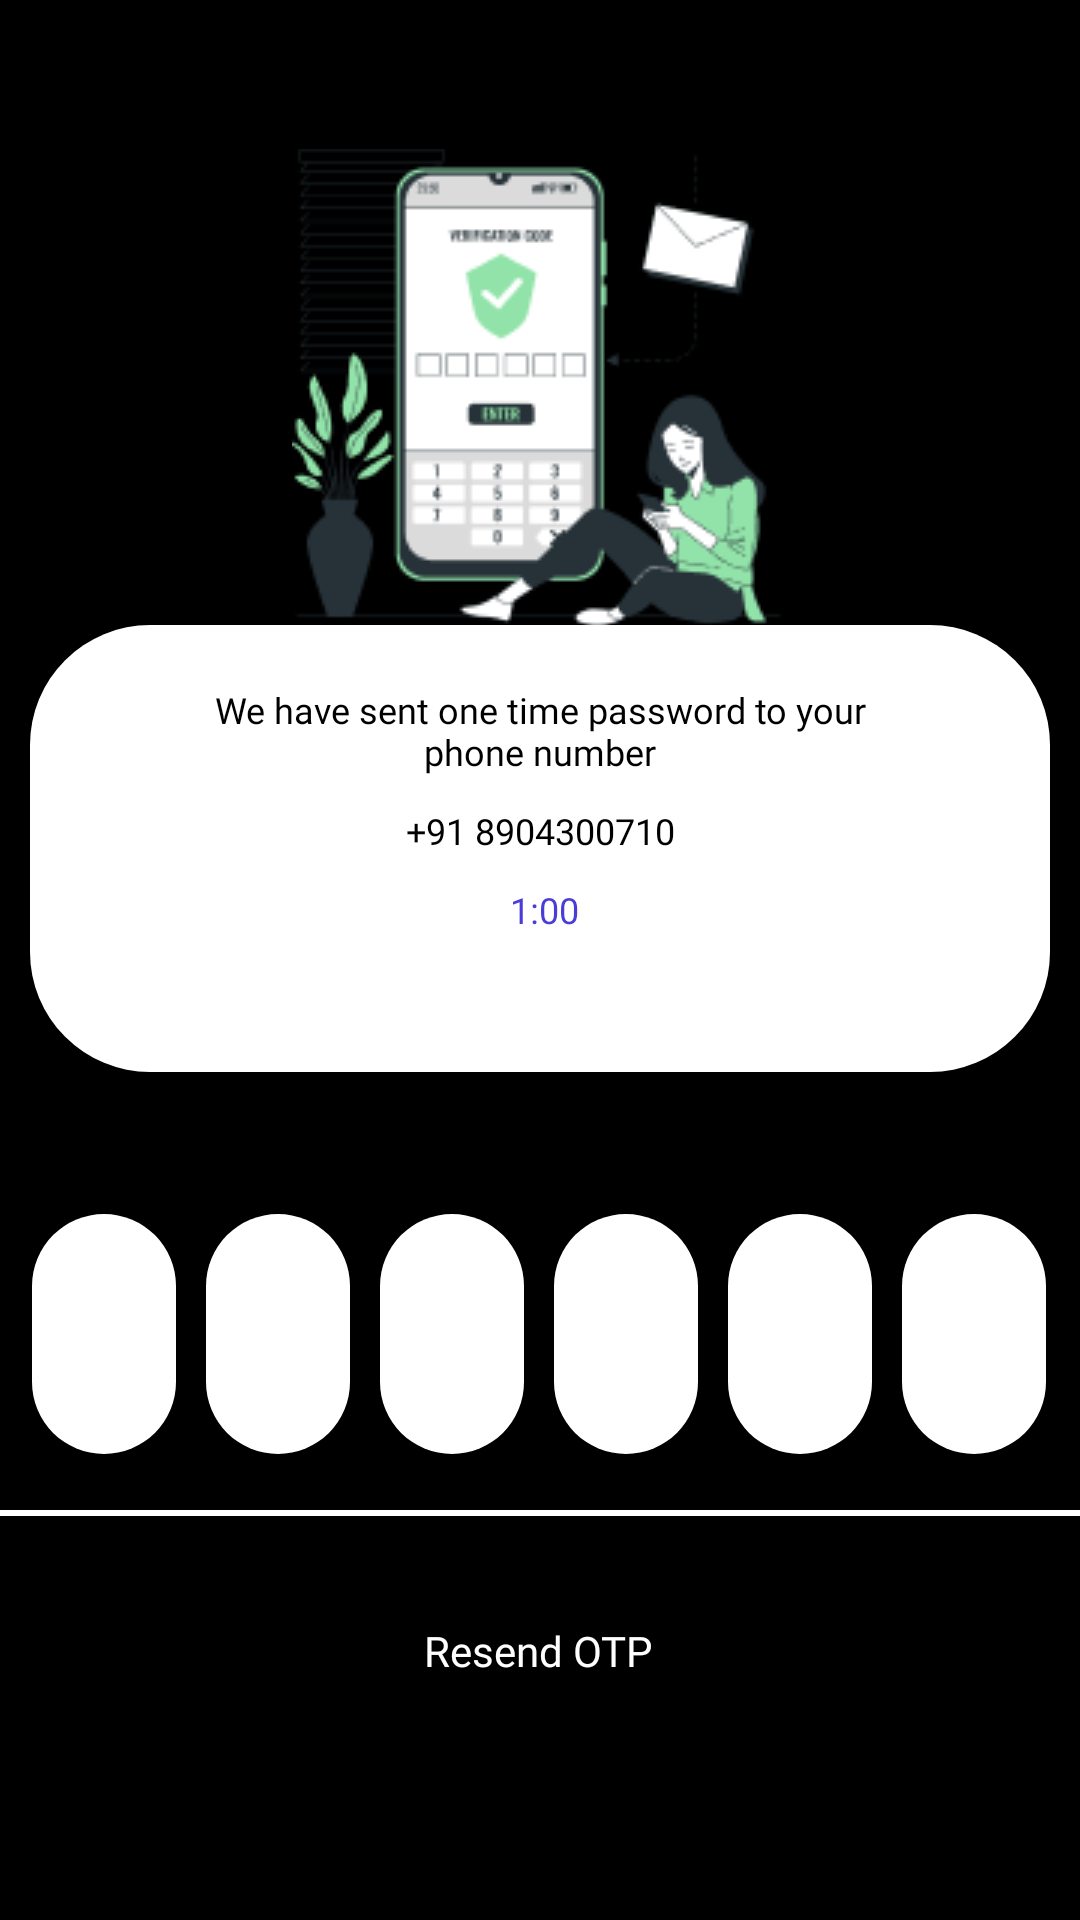

This screen was rendered from an Android layout file. Write that file and the resources it references.
<!-- AndroidManifest.xml: application theme Theme.GAP -->
<!-- res/layout/activity_otp.xml -->
<?xml version="1.0" encoding="utf-8"?>
<androidx.constraintlayout.widget.ConstraintLayout xmlns:android="http://schemas.android.com/apk/res/android"
    xmlns:app="http://schemas.android.com/apk/res-auto"
    xmlns:tools="http://schemas.android.com/tools"
    android:layout_width="match_parent"
    android:layout_height="match_parent"
    android:background="@color/black"
    tools:context=".OTP">

    <ImageView
        android:id="@+id/imageView2"
        android:layout_width="wrap_content"
        android:layout_height="wrap_content"
        app:layout_constraintBottom_toBottomOf="parent"
        app:layout_constraintEnd_toEndOf="parent"
        app:layout_constraintHorizontal_bias="0.497"
        app:layout_constraintStart_toStartOf="parent"
        app:layout_constraintTop_toTopOf="parent"
        app:layout_constraintVertical_bias="0.103"
        app:srcCompat="@drawable/bro" />

    <LinearLayout
        android:id="@+id/ll1"
        android:layout_width="340dp"
        android:layout_height="149dp"
        android:background="@drawable/round_card"
        android:orientation="vertical"
        app:layout_constraintBottom_toBottomOf="parent"
        app:layout_constraintEnd_toEndOf="parent"
        app:layout_constraintHorizontal_bias="0.492"
        app:layout_constraintStart_toStartOf="parent"
        app:layout_constraintTop_toTopOf="parent"
        app:layout_constraintVertical_bias="0.424">

        <TextView
            android:layout_width="220dp"
            android:layout_height="wrap_content"
            android:layout_marginStart="60dp"
            android:layout_marginTop="20dp"
            android:fontFamily="@font/hindkochibold"
            android:text="We have sent one time password to your phone number"
            android:textAlignment="center"
            android:textColor="@color/black"
            android:textSize="12sp" />

        <TextView
            android:layout_width="match_parent"
            android:layout_height="wrap_content"
            android:id="@+id/txtphonenum"
            android:layout_marginTop="10dp"
            android:fontFamily="@font/hindkochi"
            android:text="+91 8904300710"
            android:textAlignment="center"
            android:textColor="@color/black"
            android:textSize="12sp"
            android:textStyle="normal" />


        <TextView

            android:id="@+id/txttimer"
            android:layout_width="wrap_content"
            android:layout_height="wrap_content"
            android:layout_marginStart="160dp"
            android:layout_marginTop="10dp"
            android:fontFamily="@font/hindkochisemi"
            android:text="1:00"
            android:textColor="@color/basic_color"
            android:textSize="12sp" />

    </LinearLayout>

    <LinearLayout
        android:id="@+id/linearLayout2"
        android:layout_width="338dp"
        android:layout_height="90dp"
        android:layout_marginTop="40dp"
        android:orientation="horizontal"
        app:layout_constraintBottom_toBottomOf="parent"
        app:layout_constraintEnd_toEndOf="parent"
        app:layout_constraintHorizontal_bias="0.492"
        app:layout_constraintStart_toStartOf="parent"
        app:layout_constraintTop_toBottomOf="@id/ll1"
        app:layout_constraintVertical_bias="0.047">

        <EditText
            android:id="@+id/otp1"
            android:layout_width="20dp"
            android:layout_height="80dp"
            android:layout_weight="1"
            android:background="@drawable/otptext"
            android:ems="10"
            android:fontFamily="@font/hindkochi"
            android:maxLength="1"
            android:textAlignment="center"
            android:inputType="number"
            android:textColor="@color/basic_color" />

        <EditText
            android:id="@+id/otp2"
            android:layout_width="20dp"
            android:layout_height="80dp"
            android:layout_marginStart="10dp"
            android:layout_weight="1"
            android:background="@drawable/otptext"
            android:ems="10"
            android:maxLength="1"
            android:textAlignment="center"
            android:inputType="number"
            android:fontFamily="@font/hindkochi"
            android:textColor="@color/basic_color"

            />

        <EditText
            android:id="@+id/otp3"
            android:layout_width="20dp"
            android:layout_height="80dp"
            android:layout_marginStart="10dp"
            android:layout_weight="1"
            android:background="@drawable/otptext"
            android:ems="10"
            android:maxLength="1"
            android:textAlignment="center"
            android:inputType="number"
            android:fontFamily="@font/hindkochi"
            android:textColor="@color/basic_color" />

        <EditText
            android:id="@+id/otp4"
            android:layout_width="20dp"
            android:layout_height="80dp"
            android:layout_marginStart="10dp"
            android:layout_weight="1"
            android:background="@drawable/otptext"
            android:ems="10"
            android:fontFamily="@font/hindkochi"
            android:maxLength="1"
            android:textAlignment="center"
            android:inputType="number"
            android:textColor="@color/basic_color" />

        <EditText
            android:id="@+id/otp5"
            android:layout_width="20dp"
            android:layout_height="80dp"
            android:layout_marginStart="10dp"
            android:layout_weight="1"
            android:background="@drawable/otptext"
            android:ems="10"
            android:textColor="@color/basic_color"
            android:maxLength="1"
            android:textAlignment="center"
            android:inputType="number"
            android:fontFamily="@font/hindkochi"/>

        <EditText
            android:id="@+id/otp6"
            android:layout_width="20dp"
            android:layout_height="80dp"
            android:layout_marginStart="10dp"
            android:layout_weight="1"
            android:background="@drawable/otptext"
            android:ems="10"

            android:fontFamily="@font/hindkochi"
            android:maxLength="1"
            android:textAlignment="center"
            android:inputType="number"
            android:textColor="@color/basic_color" />
    </LinearLayout>

    <View
        android:id="@+id/view2"
        android:layout_width="match_parent"
        android:layout_height="2dp"
        android:background="@color/white"
        app:layout_constraintBottom_toBottomOf="parent"
        app:layout_constraintEnd_toStartOf="@+id/imageView2"
        app:layout_constraintHorizontal_bias="0.0"
        app:layout_constraintStart_toStartOf="parent"
        app:layout_constraintTop_toBottomOf="@+id/imageView2"
        app:layout_constraintVertical_bias="0.686" />

    <Button
        android:id="@+id/btnresend"
        android:layout_width="wrap_content"
        android:layout_height="wrap_content"
        android:background="@color/black"
        android:fontFamily="@font/hindkochisemi"
        android:text="Resend OTP"
        android:textAllCaps="false"
        android:textColor="@color/white"
        app:layout_constraintBottom_toBottomOf="parent"
        app:layout_constraintEnd_toEndOf="parent"
        app:layout_constraintHorizontal_bias="0.498"
        app:layout_constraintStart_toStartOf="parent"
        app:layout_constraintTop_toBottomOf="@+id/view2"
        app:layout_constraintVertical_bias="0.241"
        android:onClick="onClickResend"/>

</androidx.constraintlayout.widget.ConstraintLayout>
<!-- resources referenced by this layout -->
<resources>
  <color name="basic_color">#493DD7</color>
  <color name="black">#FF000000</color>
  <color name="white">#FFFFFFFF</color>
  <!-- drawable bro: png bitmap (drawable, 13580 bytes) -->
  <!-- drawable otptext (drawable) -->
  <?xml version="1.0" encoding="utf-8"?>
  <selector xmlns:android="http://schemas.android.com/apk/res/android">
  <item>
      <shape android:shape="rectangle">
          <corners android:radius="200px"></corners>
          <solid android:color="@color/white"></solid>
      </shape>
  </item>
  </selector>
  <!-- drawable round_card (drawable) -->
  <?xml version="1.0" encoding="utf-8"?>
  <selector xmlns:android="http://schemas.android.com/apk/res/android">
  <item>
      <shape android:shape="rectangle">
          <solid android:color="@color/highlight1">
          </solid>
          <corners android:radius="40dp"/>
      </shape>
  </item>
  </selector>
  <style name="Theme.GAP" parent="Theme.AppCompat.Light.NoActionBar">
          
          <item name="colorPrimary">@color/teal_700</item>
          <item name="colorPrimaryVariant">@color/teal_700</item>
          <item name="colorOnPrimary">@color/white</item>
          
          <item name="colorSecondary">@color/teal_200</item>
          <item name="colorSecondaryVariant">@color/teal_700</item>
          <item name="colorOnSecondary">@color/black</item>
          
          <item name="android:statusBarColor">@color/black</item>
          
      </style>
  <color name="highlight1">#ffffff</color>
  <color name="teal_700">#FF018786</color>
  <color name="teal_200">#FF03DAC5</color>
</resources>
